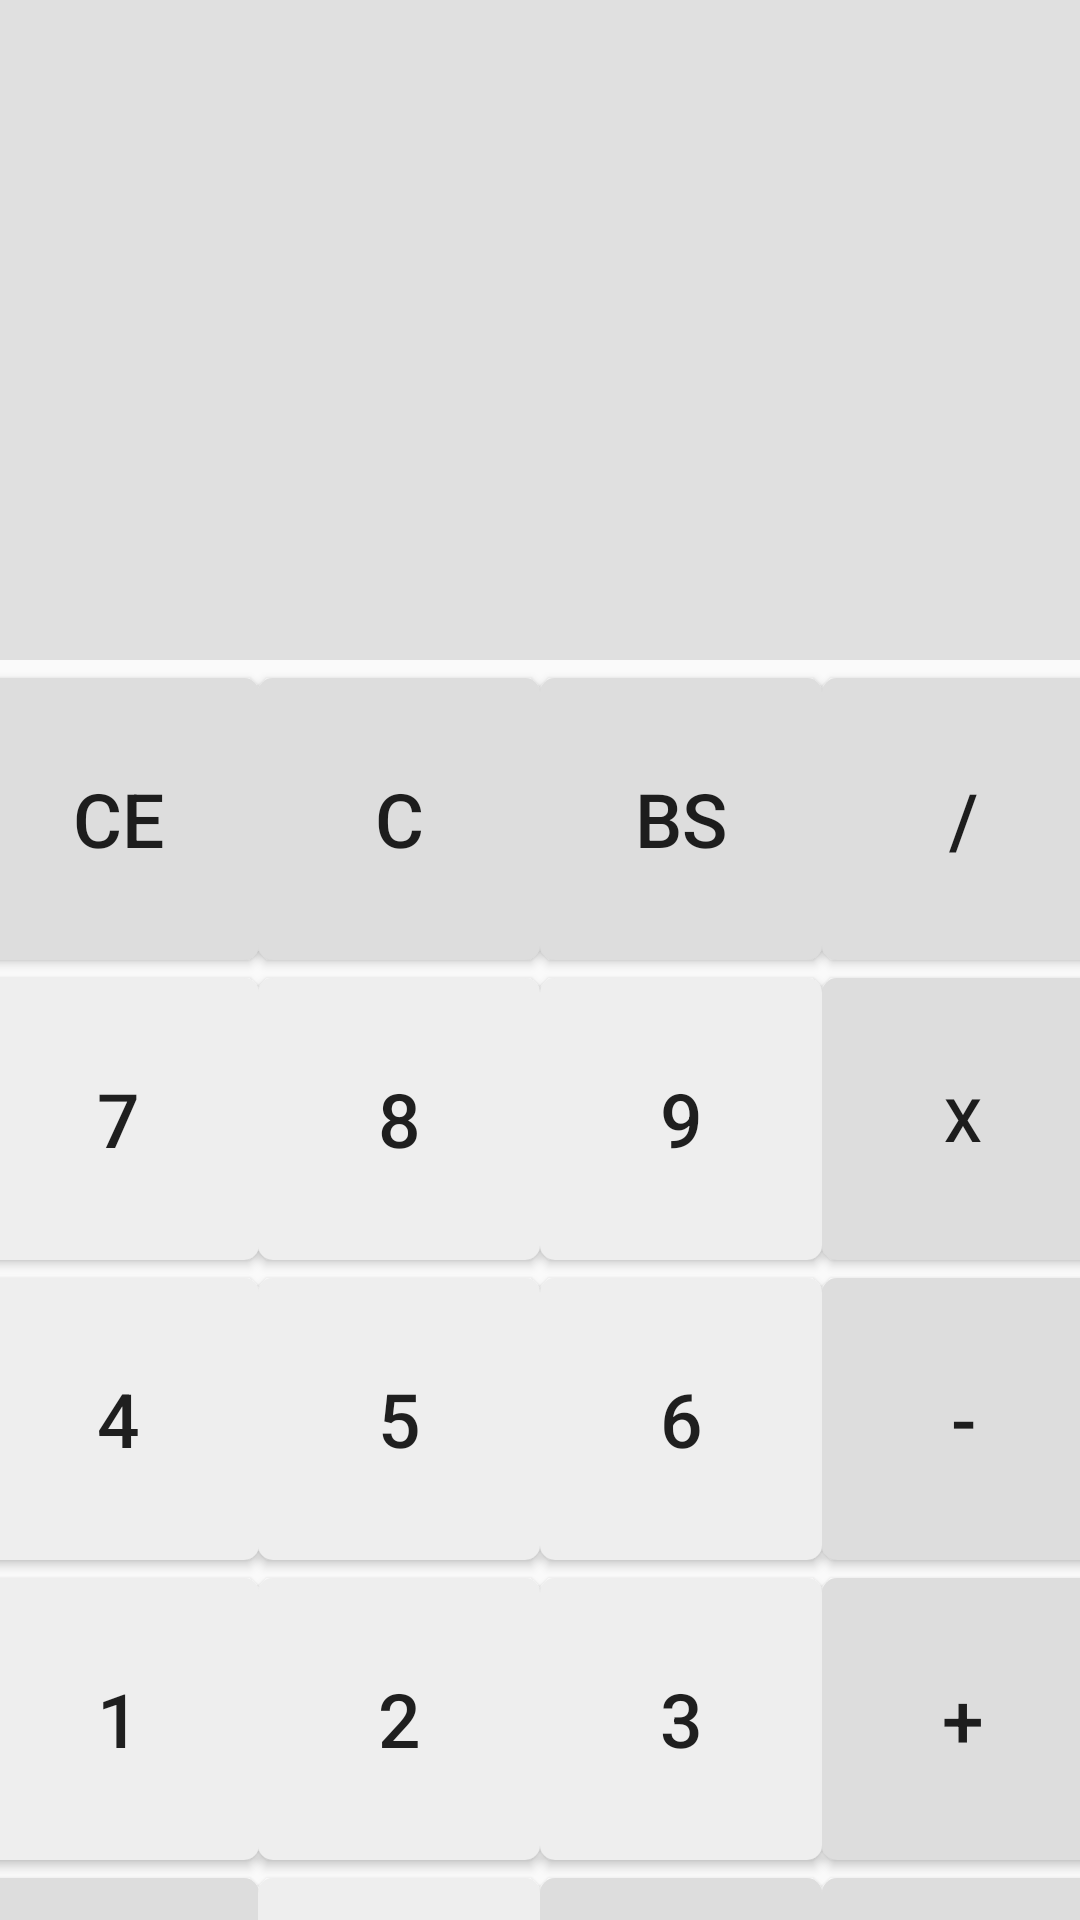

Reconstruct the res/layout file that produces this screen, plus the resources it refers to.
<!-- AndroidManifest.xml: application theme Theme.Calculator_App -->
<!-- res/layout/calculator_constraintlayout.xml -->
<?xml version="1.0" encoding="utf-8"?>
<androidx.constraintlayout.widget.ConstraintLayout xmlns:android="http://schemas.android.com/apk/res/android"
    xmlns:app="http://schemas.android.com/apk/res-auto"
    xmlns:tools="http://schemas.android.com/tools"
    android:layout_width="match_parent"
    android:layout_height="match_parent"
    tools:context=".MainActivity">

    <TextView
        android:id="@+id/board"
        android:layout_width="match_parent"
        android:layout_height="220dp"
        android:background="#E0E0E0"
        android:gravity="center_vertical|right"
        android:paddingEnd="6dp"
        android:text=""
        android:textColor="@color/black"
        android:textSize="50sp"
        app:layout_constraintEnd_toEndOf="parent"
        app:layout_constraintStart_toStartOf="parent"
        app:layout_constraintTop_toTopOf="parent" />

    <Button
        android:layout_marginTop="6dp"
        android:id="@+id/buttonCE"
        android:layout_width="94dp"
        android:layout_height="94dp"
        android:background="@drawable/cal_button_1"
        android:text="CE"
        android:textSize="25sp"
        app:layout_constraintStart_toStartOf="parent"
        app:layout_constraintTop_toBottomOf="@+id/board"
        app:layout_constraintEnd_toStartOf="@+id/buttonC"/>

    <Button
        android:layout_marginTop="6dp"
        android:id="@+id/buttonC"
        android:layout_width="94dp"
        android:layout_height="94dp"
        android:background="@drawable/cal_button_1"
        android:text="C"
        android:textSize="25sp"
        app:layout_constraintStart_toEndOf="@+id/buttonCE"
        app:layout_constraintTop_toBottomOf="@+id/board"
        app:layout_constraintEnd_toStartOf="@+id/buttonBS"/>

    <Button
        android:layout_marginTop="6dp"
        android:id="@+id/buttonBS"
        android:layout_width="94dp"
        android:layout_height="94dp"
        android:background="@drawable/cal_button_1"
        android:text="BS"
        android:textSize="25sp"
        app:layout_constraintStart_toEndOf="@+id/buttonC"
        app:layout_constraintTop_toBottomOf="@+id/board"
        app:layout_constraintEnd_toStartOf="@+id/buttonDiv"/>

    <Button
        android:layout_marginTop="6dp"
        android:id="@+id/buttonDiv"
        android:layout_width="94dp"
        android:layout_height="94dp"
        android:background="@drawable/cal_button_1"
        android:text="/"
        android:textSize="25sp"
        app:layout_constraintStart_toEndOf="@+id/buttonBS"
        app:layout_constraintTop_toBottomOf="@+id/board"
        app:layout_constraintEnd_toEndOf="parent"/>

    <Button
        android:layout_marginTop="6dp"
        android:id="@+id/button7"
        android:layout_width="94dp"
        android:layout_height="94dp"
        android:background="@drawable/cal_button_2"
        android:text="7"
        android:textSize="25sp"
        app:layout_constraintStart_toStartOf="parent"
        app:layout_constraintTop_toBottomOf="@+id/buttonCE"
        app:layout_constraintEnd_toStartOf="@id/button8"/>

    <Button
        android:layout_marginTop="6dp"
        android:id="@+id/button8"
        android:layout_width="94dp"
        android:layout_height="94dp"
        android:background="@drawable/cal_button_2"
        android:text="8"
        android:textSize="25sp"
        app:layout_constraintStart_toEndOf="@+id/button7"
        app:layout_constraintTop_toBottomOf="@+id/buttonC"
        app:layout_constraintEnd_toStartOf="@id/button9"/>

    <Button
        android:layout_marginTop="6dp"
        android:id="@+id/button9"
        android:layout_width="94dp"
        android:layout_height="94dp"
        android:background="@drawable/cal_button_2"
        android:text="9"
        android:textSize="25sp"
        app:layout_constraintEnd_toStartOf="@id/buttonX"
        app:layout_constraintStart_toEndOf="@+id/button8"
        app:layout_constraintTop_toBottomOf="@+id/buttonBS" />

    <Button
        android:layout_marginTop="6dp"
        android:id="@+id/buttonX"
        android:layout_width="94dp"
        android:layout_height="94dp"
        android:background="@drawable/cal_button_1"
        android:text="x"
        android:textSize="20sp"
        app:layout_constraintEnd_toEndOf="parent"
        app:layout_constraintStart_toEndOf="@+id/button9"
        app:layout_constraintTop_toBottomOf="@+id/buttonDiv" />

    <Button
        android:layout_marginTop="6dp"
        android:id="@+id/button4"
        android:layout_width="94dp"
        android:layout_height="94dp"
        android:background="@drawable/cal_button_2"
        android:text="4"
        android:textSize="25sp"
        app:layout_constraintStart_toStartOf="parent"
        app:layout_constraintTop_toBottomOf="@+id/button7"
        app:layout_constraintEnd_toStartOf="@id/button5"/>

    <Button
        android:layout_marginTop="6dp"
        android:id="@+id/button5"
        android:layout_width="94dp"
        android:layout_height="94dp"
        android:background="@drawable/cal_button_2"
        android:text="5"
        android:textSize="25sp"
        app:layout_constraintStart_toEndOf="@+id/button4"
        app:layout_constraintTop_toBottomOf="@+id/button8"
        app:layout_constraintEnd_toStartOf="@id/button6"/>

    <Button
        android:layout_marginTop="6dp"
        android:id="@+id/button6"
        android:layout_width="94dp"
        android:layout_height="94dp"
        android:background="@drawable/cal_button_2"
        android:text="6"
        android:textSize="25sp"
        app:layout_constraintEnd_toStartOf="@id/buttonSub"
        app:layout_constraintStart_toEndOf="@+id/button5"
        app:layout_constraintTop_toBottomOf="@+id/button9" />

    <Button
        android:layout_marginTop="6dp"
        android:id="@+id/buttonSub"
        android:layout_width="94dp"
        android:layout_height="94dp"
        android:background="@drawable/cal_button_1"
        android:text="-"
        android:textSize="25sp"
        app:layout_constraintEnd_toEndOf="parent"
        app:layout_constraintStart_toEndOf="@+id/button6"
        app:layout_constraintTop_toBottomOf="@+id/buttonX" />

    <Button
        android:layout_marginTop="6dp"
        android:id="@+id/button1"
        android:layout_width="94dp"
        android:layout_height="94dp"
        android:background="@drawable/cal_button_2"
        android:text="1"
        android:textSize="25sp"
        app:layout_constraintStart_toStartOf="parent"
        app:layout_constraintTop_toBottomOf="@+id/button4"
        app:layout_constraintEnd_toStartOf="@id/button2"/>

    <Button
        android:layout_marginTop="6dp"
        android:id="@+id/button2"
        android:layout_width="94dp"
        android:layout_height="94dp"
        android:background="@drawable/cal_button_2"
        android:text="2"
        android:textSize="25sp"
        app:layout_constraintStart_toEndOf="@+id/button1"
        app:layout_constraintTop_toBottomOf="@+id/button5"
        app:layout_constraintEnd_toStartOf="@id/button3"/>

    <Button
        android:layout_marginTop="6dp"
        android:id="@+id/button3"
        android:layout_width="94dp"
        android:layout_height="94dp"
        android:background="@drawable/cal_button_2"
        android:text="3"
        android:textSize="25sp"
        app:layout_constraintEnd_toStartOf="@id/buttonAdd"
        app:layout_constraintStart_toEndOf="@+id/button2"
        app:layout_constraintTop_toBottomOf="@+id/button6" />

    <Button
        android:layout_marginTop="6dp"
        android:id="@+id/buttonAdd"
        android:layout_width="94dp"
        android:layout_height="94dp"
        android:background="@drawable/cal_button_1"
        android:text="+"
        android:textSize="25sp"
        app:layout_constraintEnd_toEndOf="parent"
        app:layout_constraintStart_toEndOf="@+id/button3"
        app:layout_constraintTop_toBottomOf="@+id/buttonSub" />

    <Button
        android:layout_marginTop="6dp"
        android:id="@+id/buttonAD"
        android:layout_width="94dp"
        android:layout_height="94dp"
        android:background="@drawable/cal_button_1"
        android:text="+/-"
        android:textSize="25sp"
        app:layout_constraintStart_toStartOf="parent"
        app:layout_constraintTop_toBottomOf="@+id/button1"
        app:layout_constraintEnd_toStartOf="@id/button0"/>

    <Button
        android:layout_marginTop="6dp"
        android:id="@+id/button0"
        android:layout_width="94dp"
        android:layout_height="94dp"
        android:background="@drawable/cal_button_2"
        android:text="0"
        android:textSize="25sp"
        app:layout_constraintStart_toEndOf="@+id/buttonAD"
        app:layout_constraintTop_toBottomOf="@+id/button2"
        app:layout_constraintEnd_toStartOf="@id/buttonDot"/>

    <Button
        android:layout_marginTop="6dp"
        android:id="@+id/buttonDot"
        android:layout_width="94dp"
        android:layout_height="94dp"
        android:background="@drawable/cal_button_1"
        android:text="."
        android:textSize="25sp"
        app:layout_constraintEnd_toStartOf="@id/buttonS"
        app:layout_constraintStart_toEndOf="@+id/button0"
        app:layout_constraintTop_toBottomOf="@+id/button3" />

    <Button
        android:layout_marginTop="6dp"
        android:id="@+id/buttonS"
        android:layout_width="94dp"
        android:layout_height="94dp"
        android:background="@drawable/cal_button_1"
        android:text="="
        android:textSize="25sp"
        app:layout_constraintEnd_toEndOf="parent"
        app:layout_constraintStart_toEndOf="@+id/buttonDot"
        app:layout_constraintTop_toBottomOf="@+id/buttonAdd" />


</androidx.constraintlayout.widget.ConstraintLayout>
<!-- resources referenced by this layout -->
<resources>
  <!-- drawable cal_button_1 (drawable) -->
  <?xml version="1.0" encoding="utf-8"?>
  <shape xmlns:android="http://schemas.android.com/apk/res/android" android:shape="rectangle">
      <solid android:color="#DDDDDD"/>
      <corners android:radius="5dp"/>
  </shape>
  <!-- drawable cal_button_2 (drawable) -->
  <?xml version="1.0" encoding="utf-8"?>
  <shape xmlns:android="http://schemas.android.com/apk/res/android">
          <solid android:color="#EEEEEE"/>
          <corners android:radius="5dp"/>
  </shape>
  <style name="Theme.Calculator_App" parent="Base.Theme.Calculator_App" />
  <style name="Base.Theme.Calculator_App" parent="Theme.AppCompat.DayNight.NoActionBar">
          
          
      </style>
  <!-- not gathered from this repository: default colours our renderer supplied (Android Studio template values) -->
  <color name="black">#FF000000</color>
</resources>
